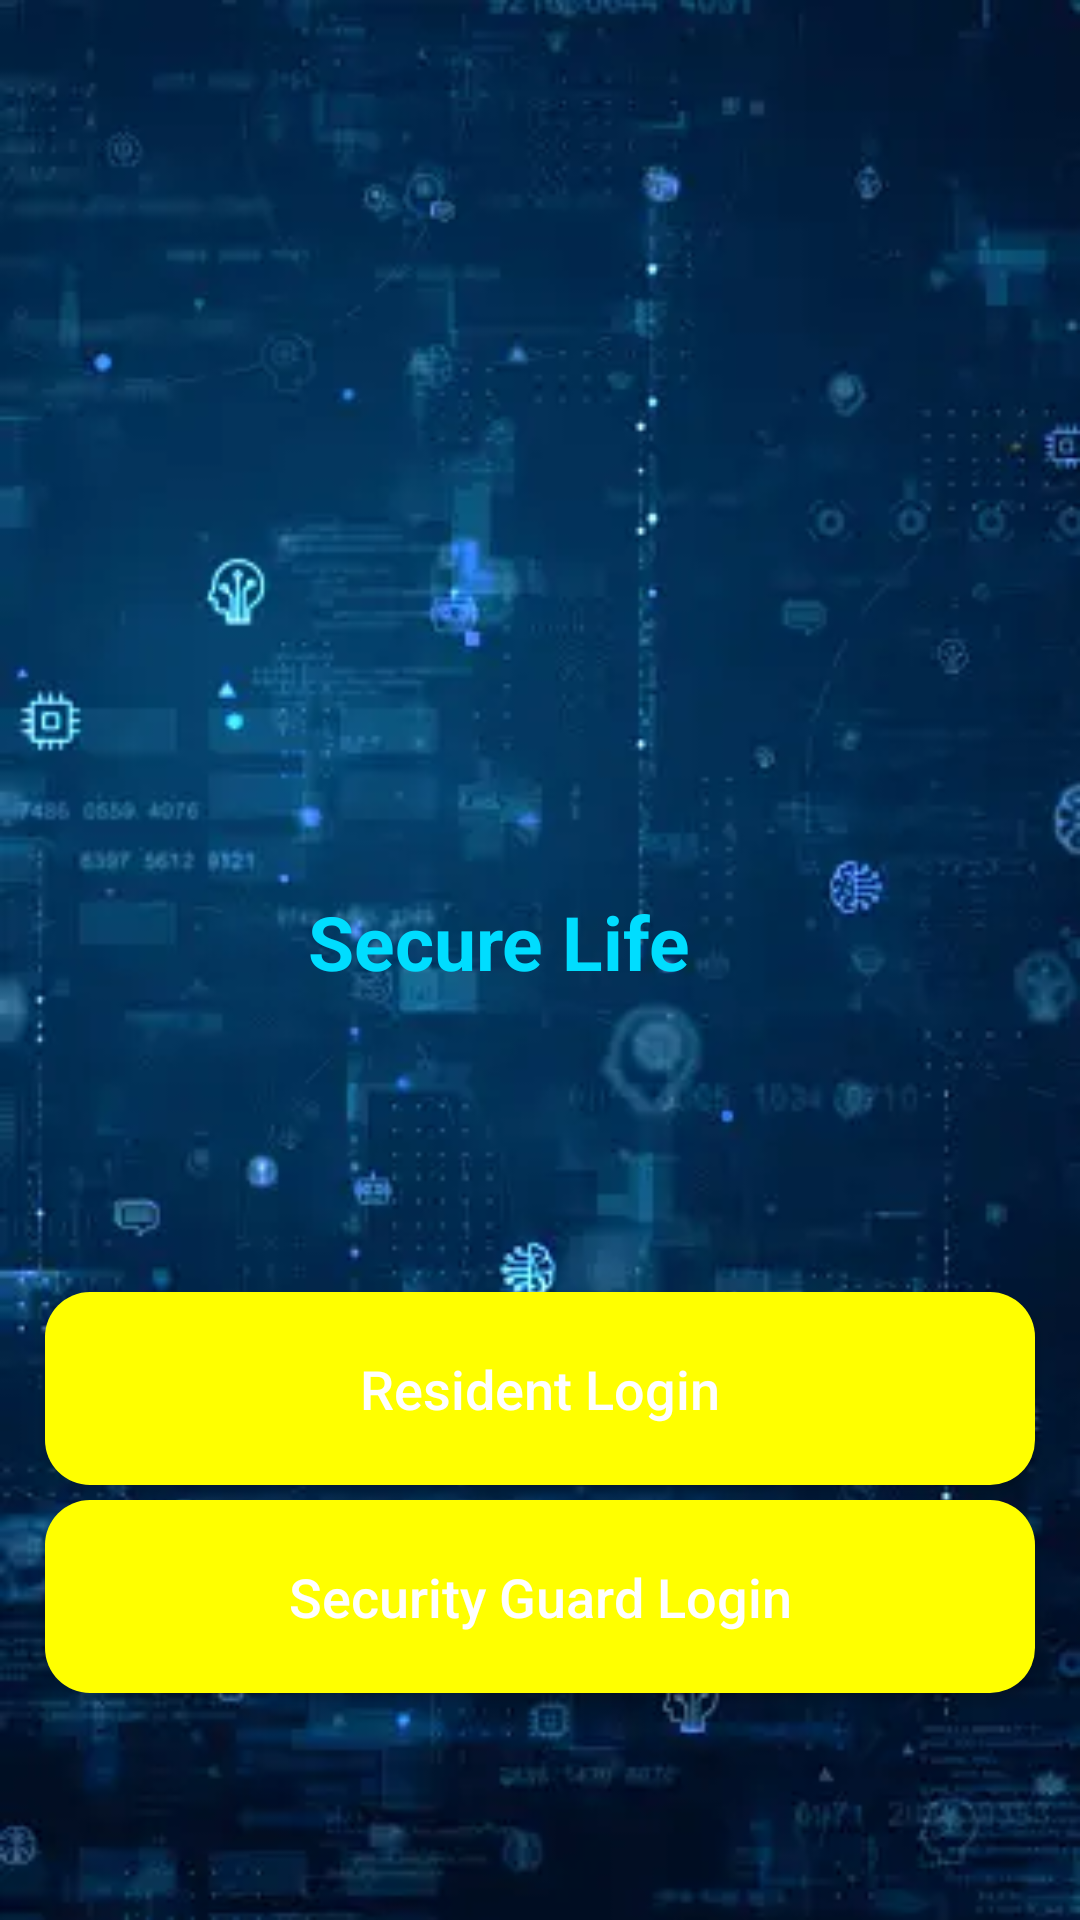

Here is an Android app screen rendered from its layout file. Give the layout XML and the strings, colors and styles it references.
<!-- AndroidManifest.xml: application theme Theme.SecureLife -->
<!-- res/layout/activity_resident_login.xml -->
<?xml version="1.0" encoding="utf-8"?>
<RelativeLayout xmlns:android="http://schemas.android.com/apk/res/android"
    xmlns:app="http://schemas.android.com/apk/res-auto"
    xmlns:tools="http://schemas.android.com/tools"
    android:layout_width="match_parent"
    android:layout_height="match_parent"
    tools:context=".ResidentLoginActivity"
    android:background="@drawable/maniback">
    <ImageView
        android:id="@+id/app_logo"
        android:layout_width="match_parent"
        android:layout_height="200dp"
        android:layout_centerHorizontal="true"
        android:layout_marginTop="60dp"
        android:src="@drawable/security"
        />
    <TextView
        android:id="@+id/app_slogan"
        android:layout_width="248dp"
        android:layout_height="wrap_content"
        android:layout_below="@+id/app_logo"
        android:layout_alignParentTop="true"
        android:layout_alignParentEnd="true"
        android:layout_marginStart="50dp"
        android:layout_marginTop="297dp"
        android:layout_marginEnd="77dp"
        android:layout_marginBottom="100dp"
        android:text="Secure Life"
        android:textColor="@android:color/holo_blue_bright"
        android:textAlignment="center"
        android:textSize="25sp"
        android:textStyle="bold" />

    <Button
        android:id="@+id/resident_login"
        android:layout_width="match_parent"
        android:layout_height="wrap_content"
        android:layout_below="@+id/app_slogan"
        android:layout_marginLeft="15dp"
        android:layout_marginRight="15dp"
        android:layout_marginBottom="5dp"
        android:background="@drawable/button"
        android:padding="20dp"
        android:text="Resident Login"
        android:textAllCaps="false"
        android:textColor="@android:color/white"
        android:textSize="18sp" />
    <Button
        android:id="@+id/security_guard_login"
        android:layout_width="match_parent"
        android:layout_height="wrap_content"
        android:layout_below="@+id/resident_login"
        android:layout_marginBottom="10dp"
        android:layout_marginLeft="15dp"
        android:layout_marginRight="15dp"
        android:background="@drawable/button"
        android:padding="20dp"
        android:textAllCaps="false"
        android:textSize="18sp"
        android:text="Security Guard Login"
        android:textColor="@android:color/white"
        />



</RelativeLayout>
<!-- resources referenced by this layout -->
<resources>
  <!-- drawable button (drawable) -->
  <?xml version="1.0" encoding="utf-8"?>
  <shape xmlns:android="http://schemas.android.com/apk/res/android">
  
      <solid
          android:color="#FFFF00">
  
      </solid>
      <corners android:radius="15dp"/>
  </shape>
  <!-- drawable maniback: webp bitmap (drawable, 17266 bytes) -->
  <style name="Theme.SecureLife" parent="Base.Theme.SecureLife" />
  <style name="Base.Theme.SecureLife" parent="Theme.MaterialComponents.DayNight.NoActionBar">
          
          
          <item name="android:statusBarColor">@android:color/transparent</item>
      </style>
</resources>
